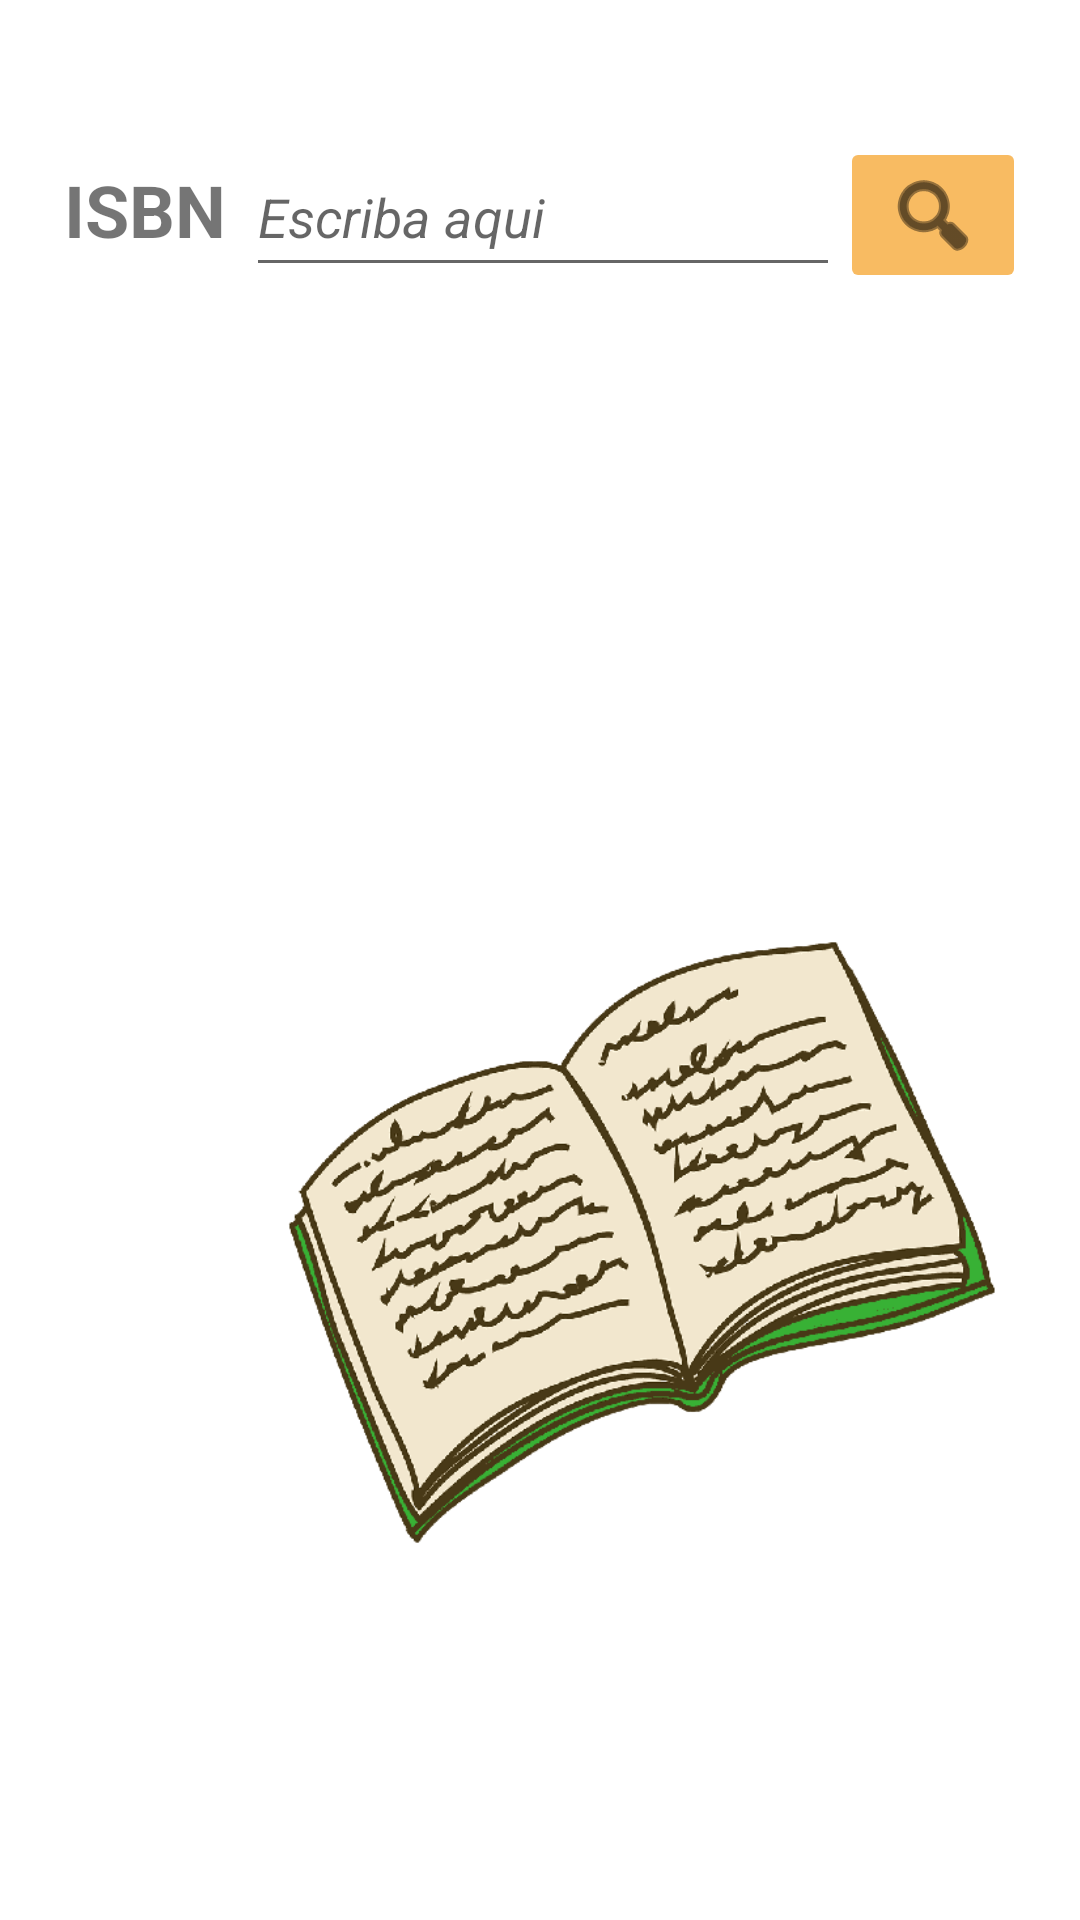

Write the Android layout XML for this screen, with the resource values it uses.
<!-- AndroidManifest.xml: application theme Theme.Programacion_Multimedia -->
<!-- res/layout/t7_actividad2_modificar.xml -->
<?xml version="1.0" encoding="utf-8"?>
<androidx.constraintlayout.widget.ConstraintLayout
    xmlns:android="http://schemas.android.com/apk/res/android"
    xmlns:app="http://schemas.android.com/apk/res-auto"
    xmlns:tools="http://schemas.android.com/tools"
    android:layout_width="match_parent"
    android:layout_height="match_parent"
    tools:context=".tema7.ui.modificar.ModificarLibro" >

    <LinearLayout
        android:layout_width="0dp"
        android:layout_height="639dp"
        android:layout_marginTop="60dp"
        android:gravity="clip_horizontal|clip_vertical"
        android:orientation="vertical"
        android:padding="15dp"
        app:layout_constraintBottom_toBottomOf="parent"
        app:layout_constraintEnd_toEndOf="parent"
        app:layout_constraintHorizontal_bias="0.0"
        app:layout_constraintStart_toStartOf="parent"
        app:layout_constraintTop_toTopOf="parent">

        <LinearLayout
            android:layout_width="match_parent"
            android:layout_height="88dp"
            android:layout_gravity="center"
            android:orientation="horizontal"
            android:weightSum="5">

            <TextView
                android:id="@+id/textView36"
                android:layout_width="66dp"
                android:layout_height="wrap_content"
                android:layout_weight="1"
                android:text="@string/isbn"
                android:textAlignment="center"
                android:textSize="24sp"
                android:textStyle="bold" />

            <EditText
                android:id="@+id/etISBN2"
                android:layout_width="198dp"
                android:layout_height="50dp"
                android:autofillHints=""
                android:ems="10"
                android:hint="@string/escriba_aqui"
                android:inputType="textPersonName"
                android:textStyle="italic" />

            <ImageButton
                android:id="@+id/bBuscar2"
                android:layout_width="61dp"
                android:layout_height="wrap_content"
                android:layout_weight="1"
                android:backgroundTint="@color/holo_orange_light"
                android:contentDescription="@string/button"
                android:src="@android:drawable/ic_menu_search"
                app:tint="#000000" />
        </LinearLayout>

        <LinearLayout
            android:id="@+id/pModificar"
            android:layout_width="match_parent"
            android:layout_height="wrap_content"
            android:orientation="vertical"
            android:visibility="gone">

            <LinearLayout
                android:layout_width="match_parent"
                android:layout_height="70dp">

                <TextView
                    android:id="@+id/textView33"
                    android:layout_width="76dp"
                    android:layout_height="48dp"
                    android:text="@string/t_tulo"
                    android:textAlignment="center"
                    android:textSize="24sp"
                    android:textStyle="bold" />

                <EditText
                    android:id="@+id/etNombre2"
                    android:layout_width="0dp"
                    android:layout_height="wrap_content"
                    android:layout_weight="3"
                    android:autofillHints=""
                    android:ems="10"
                    android:hint="@string/escriba_aqui"
                    android:inputType="textPersonName"
                    android:minHeight="48dp"
                    android:textStyle="italic" />

            </LinearLayout>

            <LinearLayout
                android:layout_width="match_parent"
                android:layout_height="wrap_content"
                android:orientation="vertical">

                <TextView
                    android:id="@+id/textView35"
                    android:layout_width="143dp"
                    android:layout_height="42dp"
                    android:text="@string/descripcion"
                    android:textAlignment="center"
                    android:textSize="24sp"
                    android:textStyle="bold" />

                <EditText
                    android:id="@+id/etDescripcion2"
                    android:layout_width="match_parent"
                    android:layout_height="118dp"
                    android:layout_marginStart="10dp"
                    android:autofillHints=""
                    android:ems="10"
                    android:gravity="top"
                    android:hint="@string/escriba_aqui"
                    android:inputType="textPersonName"
                    android:minHeight="48dp"
                    android:textStyle="italic" />

                <LinearLayout
                    android:layout_width="match_parent"
                    android:layout_height="match_parent"
                    android:orientation="horizontal">

                    <Button
                        android:id="@+id/bModificar"
                        android:layout_width="149dp"
                        android:layout_height="48dp"
                        android:layout_marginStart="15dp"
                        android:layout_marginEnd="10dp"
                        android:foregroundTint="#FFFFFF"
                        android:text="@string/boton_modificar"
                        android:textColor="#FFFFFF"
                        android:textSize="16sp" />

                    <Button
                        android:id="@+id/bCancelar2"
                        android:layout_width="match_parent"
                        android:layout_height="48dp"
                        android:layout_marginStart="10dp"
                        android:foregroundTint="#FFFFFF"
                        android:text="@string/boton_cancelar"
                        android:textColor="#FFFFFF"
                        android:textSize="16sp" />

                </LinearLayout>

            </LinearLayout>

        </LinearLayout>

        <ImageView
            android:id="@+id/imageView8"
            android:layout_width="298dp"
            android:layout_height="201dp"
            android:layout_marginStart="50dp"
            android:layout_marginTop="180dp"
            android:src="@drawable/img_libro"
            app:srcCompat="@drawable/img_libro"
            android:contentDescription="@string/img" />

    </LinearLayout>

</androidx.constraintlayout.widget.ConstraintLayout>
<!-- resources referenced by this layout -->
<resources>
  <color name="holo_orange_light">#F8BB62</color>
  <!-- drawable img_libro: png bitmap (drawable, 53875 bytes) -->
  <string name="boton_cancelar">Cancelar</string>
  <string name="boton_modificar">Modificar</string>
  <string name="button">button</string>
  <string name="descripcion">Descripcion</string>
  <string name="escriba_aqui">Escriba aqui</string>
  <string name="img">img</string>
  <string name="isbn">ISBN</string>
  <string name="t_tulo">Título</string>
  <style name="Theme.Programacion_Multimedia" parent="Theme.MaterialComponents.DayNight.DarkActionBar">
          
          <item name="colorPrimary">@color/holo_orange_light</item>
          <item name="colorPrimaryVariant">@color/orange</item>
          <item name="colorOnPrimary">#EBD79D</item>
  
          
          <item name="colorSecondary">#8F672E</item>
          <item name="colorSecondaryVariant">@color/brown</item>
          <item name="colorOnSecondary">#302616</item>
  
          
          <item name="android:statusBarColor">@color/black</item>
  
          
          <item name="aboutStyle">@style/Widget.App.AboutPage</item>
  
      </style>
  <color name="orange">#FF9800</color>
  <color name="brown">#713E2E</color>
  <color name="black">#FF000000</color>
  <style name="Widget.App.AboutPage" parent="about_About">
          <item name="aboutBackground">#ffffff</item>
          <item name="aboutElementIconTint">#333333</item>
          <item name="aboutSeparatorColor">#999999</item>
          <item name="aboutDescriptionTextAppearance">
              @style/TextAppearance.App.AboutPage.Description
          </item>
          
          <item name="aboutElementTextAppearance">@style/about_elementTextAppearance.Dark</item>
          <item name="aboutGroupTextAppearance">@style/about_groupTextAppearance</item>
      </style>
  <style name="TextAppearance.App.AboutPage.Description" parent="about_descriptionTextAppearance.Dark">
          <item name="android:textStyle">bold|italic</item>
      </style>
</resources>
